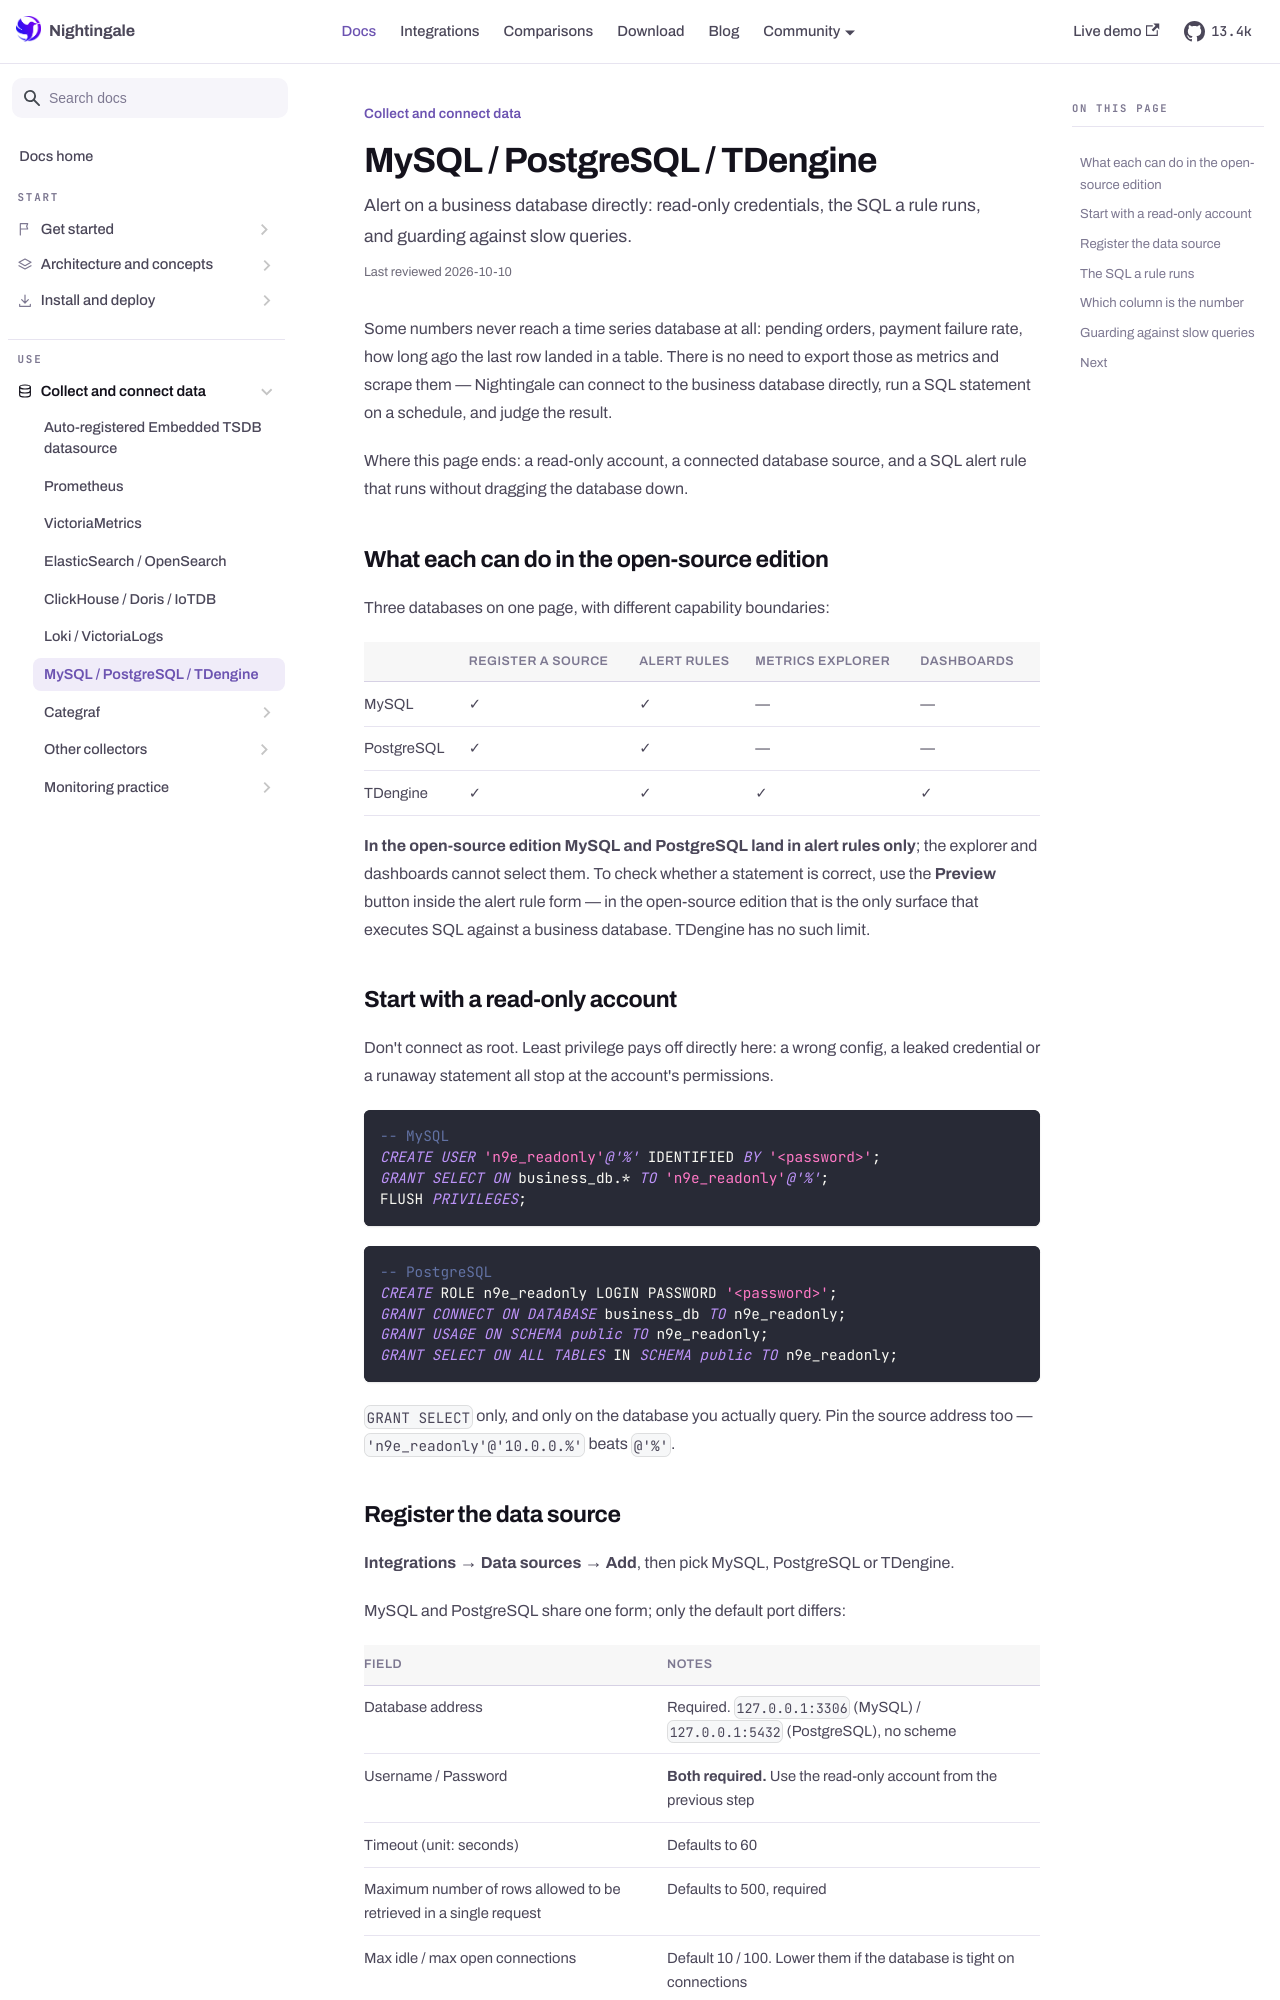

repository: n9e/n9e.github.io · page: docs/data/sql-databases.html · generator: docusaurus

---
title: "MySQL / PostgreSQL / TDengine"
sidebar_label: "MySQL / PostgreSQL / TDengine"
description: "Alert on a business database directly: read-only credentials, the SQL a rule runs, and guarding against slow queries."
last_reviewed: 2026-10-10
---

Some numbers never reach a time series database at all: pending orders, payment failure rate, how
long ago the last row landed in a table. There is no need to export those as metrics and scrape
them — Nightingale can connect to the business database directly, run a SQL statement on a
schedule, and judge the result.

Where this page ends: a read-only account, a connected database source, and a SQL alert rule that
runs without dragging the database down.

## What each can do in the open-source edition

Three databases on one page, with different capability boundaries:

| | Register a source | Alert rules | Metrics explorer | Dashboards |
|---|---|---|---|---|
| MySQL | ✓ | ✓ | — | — |
| PostgreSQL | ✓ | ✓ | — | — |
| TDengine | ✓ | ✓ | ✓ | ✓ |

**In the open-source edition MySQL and PostgreSQL land in alert rules only**; the explorer and
dashboards cannot select them. To check whether a statement is correct, use the **Preview** button
inside the alert rule form — in the open-source edition that is the only surface that executes SQL
against a business database. TDengine has no such limit.

## Start with a read-only account

Don't connect as root. Least privilege pays off directly here: a wrong config, a leaked credential
or a runaway statement all stop at the account's permissions.

```sql
-- MySQL
CREATE USER 'n9e_readonly'@'%' IDENTIFIED BY '<password>';
GRANT SELECT ON business_db.* TO 'n9e_readonly'@'%';
FLUSH PRIVILEGES;
```

```sql
-- PostgreSQL
CREATE ROLE n9e_readonly LOGIN PASSWORD '<password>';
GRANT CONNECT ON DATABASE business_db TO n9e_readonly;
GRANT USAGE ON SCHEMA public TO n9e_readonly;
GRANT SELECT ON ALL TABLES IN SCHEMA public TO n9e_readonly;
```

`GRANT SELECT` only, and only on the database you actually query. Pin the source address too —
`'n9e_readonly'@'10.0.0.%'` beats `@'%'`.
